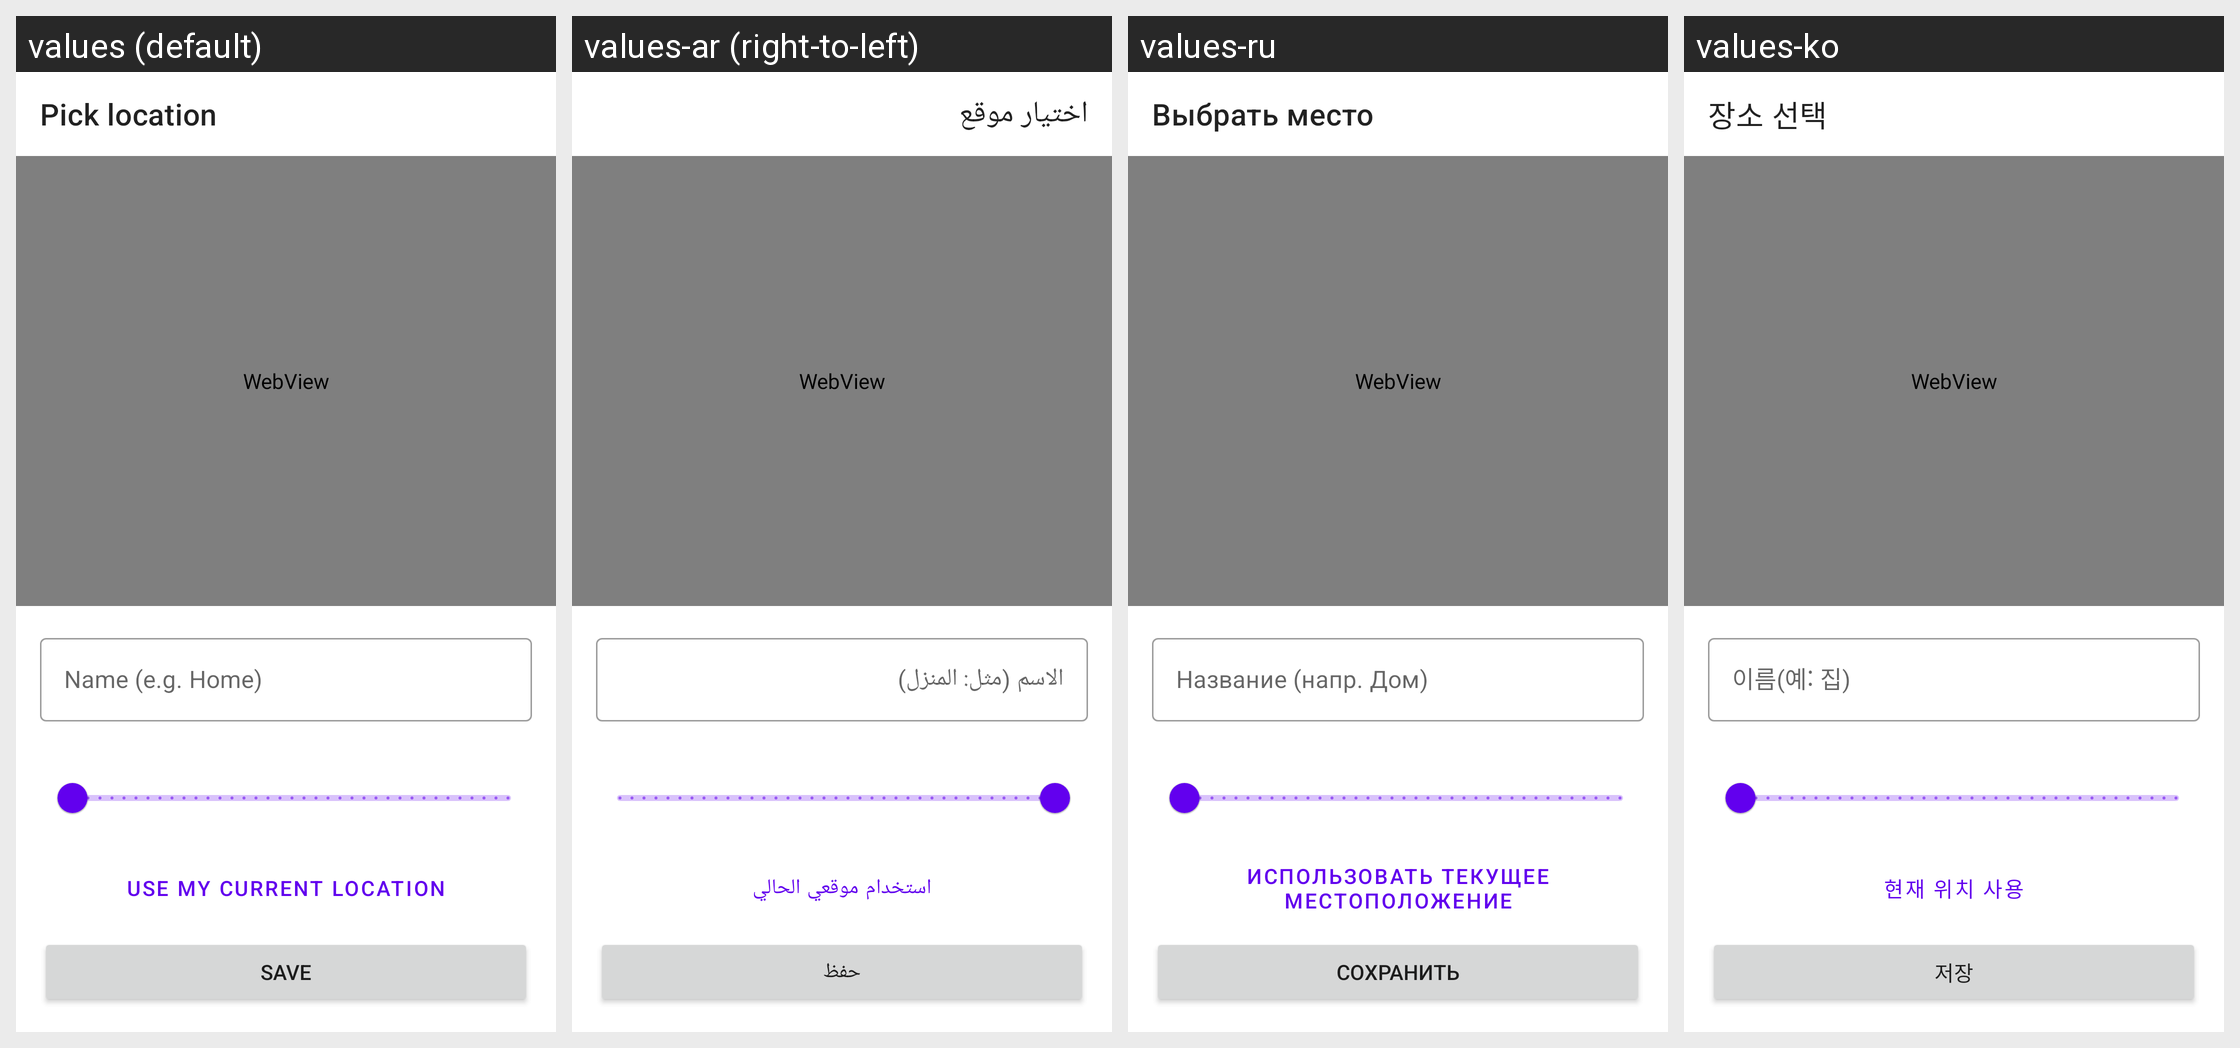

The same Android screen rendered under several of its app's locales, left to right. List the strings drawn on it with the default value and each locale's translation.
Android screen res/layout/fragment_map_picker.xml rendered under 4 locales, left to right: values (default), values-ar (right-to-left), values-ru, values-ko. Device: Nexus 5 (rendered at 1080×1920; each locale shown at half size, 540×960, under a caption strip naming it); theme Theme.MaterialComponents.DayNight.NoActionBar.
Other locales in the repository, not shown: values-cs, values-de, values-es, values-es-rES, values-fr, values-hi, values-hu, values-in, values-it, values-ja, values-ka, values-nl, values-pl, values-pt-rBR, values-pt-rPT, values-ro, values-th, values-tr, values-uk, values-vi, values-zh-rCN, values-zh-rTW.
Strings drawn on this screen, with the default value and each locale's value (text and hints the layout hard-codes, and strings that could not be matched under every locale, appear in the picture but are not listed):

geofence_pick_location
  values: Pick location
  values-ar: اختيار موقع
  values-ru: Выбрать место
  values-ko: 장소 선택

geofence_name_hint
  values: Name (e.g. Home)
  values-ar: الاسم (مثل: المنزل)
  values-ru: Название (напр. Дом)
  values-ko: 이름(예: 집)

geofence_use_gps
  values: Use my current location
  values-ar: استخدام موقعي الحالي
  values-ru: Использовать текущее местоположение
  values-ko: 현재 위치 사용

save
  values: Save
  values-ar: حفظ
  values-ru: Сохранить
  values-ko: 저장
